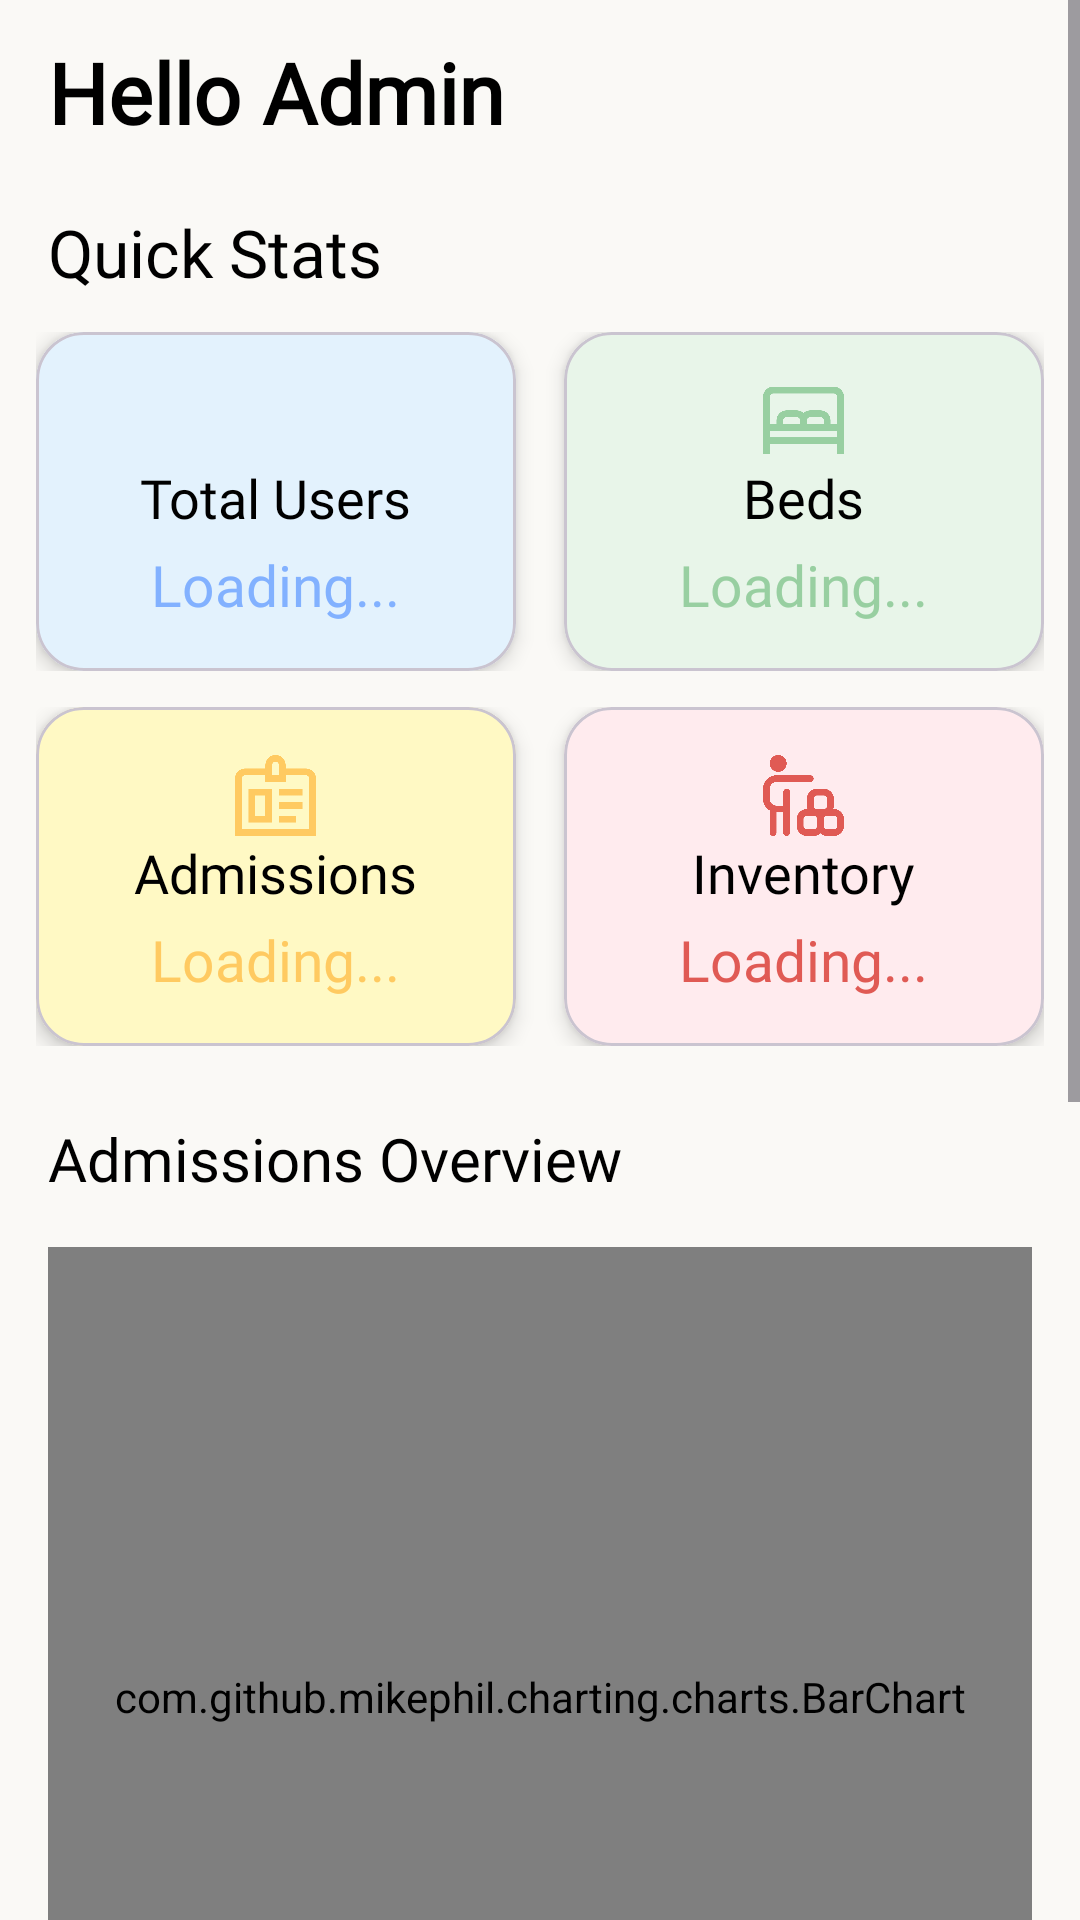

Write the Android layout XML for this screen, with the resource values it uses.
<!-- AndroidManifest.xml: application theme Theme.PulseSync -->
<!-- res/layout/fragment_home.xml -->
<FrameLayout xmlns:android="http://schemas.android.com/apk/res/android"
    xmlns:tools="http://schemas.android.com/tools"
    xmlns:app="http://schemas.android.com/apk/res-auto"
    android:layout_width="match_parent"
    android:layout_height="match_parent"
    android:background="@color/white_dove"
    tools:context=".Home">

    <ScrollView
        android:layout_width="match_parent"
        android:layout_height="match_parent">

        <LinearLayout
            android:layout_width="match_parent"
            android:layout_height="wrap_content"
            android:orientation="vertical">

            <TextView
                android:id="@+id/tvAdminName"
                android:layout_width="wrap_content"
                android:layout_height="wrap_content"
                android:text="Hello Admin"
                android:textSize="28sp"
                android:textStyle="bold"
                android:textColor="@color/black"
                android:layout_marginTop="12dp"
                android:layout_marginStart="16dp"
                android:fontFamily="@font/inter" />

            <TextView
                android:layout_width="wrap_content"
                android:layout_height="wrap_content"
                android:text="Quick Stats"
                android:textSize="22sp"
                android:textColor="@color/black"
                android:layout_marginTop="20dp"
                android:layout_marginStart="16dp"
                android:fontFamily="@font/inter" />

            <LinearLayout
                android:layout_width="match_parent"
                android:layout_height="wrap_content"
                android:orientation="horizontal"
                android:layout_marginTop="12dp"
                android:paddingHorizontal="12dp">

                <com.google.android.material.card.MaterialCardView
                    android:layout_width="0dp"
                    android:layout_height="wrap_content"
                    android:layout_weight="1"
                    android:layout_marginEnd="8dp"
                    app:cardCornerRadius="16dp"
                    app:cardElevation="4dp"
                    android:backgroundTint="@color/primary_blue_light">

                    <LinearLayout
                        android:layout_width="match_parent"
                        android:layout_height="wrap_content"
                        android:orientation="vertical"
                        android:gravity="center"
                        android:padding="16dp">

                        <ImageView
                            android:layout_width="27dp"
                            android:layout_height="27dp"
                            android:src="@drawable/users"
                            app:tint="@color/primary_blue_dark" />

                        <TextView
                            android:layout_width="wrap_content"
                            android:layout_height="wrap_content"
                            android:text="Total Users"
                            android:textSize="18sp"
                            android:textColor="@color/black"
                            android:fontFamily="@font/inter" />

                        <TextView
                            android:id="@+id/tvTotalUsers"
                            android:layout_width="wrap_content"
                            android:layout_height="wrap_content"
                            android:text="Loading..."
                            android:textSize="19sp"
                            android:textColor="@color/primary_blue_dark"
                            android:layout_marginTop="4dp"
                            android:fontFamily="@font/inter" />
                    </LinearLayout>
                </com.google.android.material.card.MaterialCardView>

                <com.google.android.material.card.MaterialCardView
                    android:layout_width="0dp"
                    android:layout_height="wrap_content"
                    android:layout_weight="1"
                    android:layout_marginStart="8dp"
                    app:cardCornerRadius="16dp"
                    app:cardElevation="4dp"
                    android:backgroundTint="@color/primary_green_light">

                    <LinearLayout
                        android:layout_width="match_parent"
                        android:layout_height="wrap_content"
                        android:orientation="vertical"
                        android:gravity="center"
                        android:padding="16dp">

                        <ImageView
                            android:layout_width="27dp"
                            android:layout_height="27dp"
                            android:src="@drawable/beds"
                            app:tint="@color/primary_green_dark" />

                        <TextView
                            android:layout_width="wrap_content"
                            android:layout_height="wrap_content"
                            android:text="Beds"
                            android:textSize="18sp"
                            android:textColor="@color/black"
                            android:fontFamily="@font/inter" />

                        <TextView
                            android:id="@+id/tvBedsAvailable"
                            android:layout_width="wrap_content"
                            android:layout_height="wrap_content"
                            android:text="Loading..."
                            android:textSize="19sp"
                            android:textColor="@color/primary_green_dark"
                            android:layout_marginTop="4dp"
                            android:fontFamily="@font/inter" />
                    </LinearLayout>
                </com.google.android.material.card.MaterialCardView>
            </LinearLayout>

            <LinearLayout
                android:layout_width="match_parent"
                android:layout_height="wrap_content"
                android:orientation="horizontal"
                android:layout_marginTop="12dp"
                android:paddingHorizontal="12dp">

                <com.google.android.material.card.MaterialCardView
                    android:layout_width="0dp"
                    android:layout_height="wrap_content"
                    android:layout_weight="1"
                    android:layout_marginEnd="8dp"
                    app:cardCornerRadius="16dp"
                    app:cardElevation="4dp"
                    android:backgroundTint="@color/primary_yellow_light">

                    <LinearLayout
                        android:layout_width="match_parent"
                        android:layout_height="wrap_content"
                        android:orientation="vertical"
                        android:gravity="center"
                        android:padding="16dp">

                        <ImageView
                            android:layout_width="27dp"
                            android:layout_height="27dp"
                            android:src="@drawable/admit"
                            app:tint="@color/primary_yellow_dark" />

                        <TextView
                            android:layout_width="wrap_content"
                            android:layout_height="wrap_content"
                            android:text="Admissions"
                            android:textSize="18sp"
                            android:textColor="@color/black"
                            android:fontFamily="@font/inter" />

                        <TextView
                            android:id="@+id/tvTotalAdmissions"
                            android:layout_width="wrap_content"
                            android:layout_height="wrap_content"
                            android:text="Loading..."
                            android:textSize="19sp"
                            android:textColor="@color/primary_yellow_dark"
                            android:layout_marginTop="4dp"
                            android:fontFamily="@font/inter" />
                    </LinearLayout>
                </com.google.android.material.card.MaterialCardView>

                <com.google.android.material.card.MaterialCardView
                    android:layout_width="0dp"
                    android:layout_height="wrap_content"
                    android:layout_weight="1"
                    android:layout_marginStart="8dp"
                    app:cardCornerRadius="16dp"
                    app:cardElevation="4dp"
                    android:backgroundTint="@color/primary_red_light">

                    <LinearLayout
                        android:layout_width="match_parent"
                        android:layout_height="wrap_content"
                        android:orientation="vertical"
                        android:gravity="center"
                        android:padding="16dp">

                        <ImageView
                            android:layout_width="27dp"
                            android:layout_height="27dp"
                            android:src="@drawable/inventory"
                            app:tint="@color/primary_red_dark" />

                        <TextView
                            android:layout_width="wrap_content"
                            android:layout_height="wrap_content"
                            android:text="Inventory"
                            android:textSize="18sp"
                            android:textColor="@color/black"
                            android:fontFamily="@font/inter" />

                        <TextView
                            android:id="@+id/tvTotalInventory"
                            android:layout_width="wrap_content"
                            android:layout_height="wrap_content"
                            android:text="Loading..."
                            android:textSize="19sp"
                            android:textColor="@color/primary_red_dark"
                            android:layout_marginTop="4dp"
                            android:fontFamily="@font/inter" />
                    </LinearLayout>
                </com.google.android.material.card.MaterialCardView>
            </LinearLayout>

            <TextView
                android:layout_width="wrap_content"
                android:layout_height="wrap_content"
                android:text="Admissions Overview"
                android:textSize="20sp"
                android:layout_marginTop="24dp"
                android:layout_marginStart="16dp"
                android:textColor="@color/black"
                android:fontFamily="@font/inter" />

            <com.github.mikephil.charting.charts.BarChart
                android:id="@+id/barChartAdmissions"
                android:layout_width="match_parent"
                android:layout_height="300dp"
                android:layout_margin="16dp" />

            <TextView
                android:layout_width="wrap_content"
                android:layout_height="wrap_content"
                android:text="Vitals Over Time"
                android:textSize="20sp"
                android:layout_marginTop="24dp"
                android:layout_marginStart="16dp"
                android:textColor="@color/black"
                android:fontFamily="@font/inter" />

            <com.github.mikephil.charting.charts.LineChart
                android:id="@+id/lineChartVitals"
                android:layout_width="match_parent"
                android:layout_height="300dp"
                android:layout_margin="16dp" />
        </LinearLayout>
    </ScrollView>
</FrameLayout>
<!-- resources referenced by this layout -->
<resources>
  <color name="black">#FF000000</color>
  <color name="primary_blue_dark">#82b1ff</color>
  <color name="primary_blue_light">#E3F2FD</color>
  <color name="primary_green_dark">#98cfa1</color>
  <color name="primary_green_light">#E8F5E9</color>
  <color name="primary_red_dark">#e05a54</color>
  <color name="primary_red_light">#FFEBEE</color>
  <color name="primary_yellow_dark">#ffca61</color>
  <color name="primary_yellow_light">#FFF9C4</color>
  <color name="white_dove">#FAF9F6</color>
  <!-- drawable admit: png bitmap (drawable, 5354 bytes) -->
  <!-- drawable beds: png bitmap (drawable, 5891 bytes) -->
  <!-- drawable inventory: png bitmap (drawable, 11707 bytes) -->
  <style name="Theme.PulseSync" parent="Base.Theme.PulseSync" />
  <style name="Base.Theme.PulseSync" parent="Theme.Material3.DayNight.NoActionBar">
          
          
      </style>
</resources>
